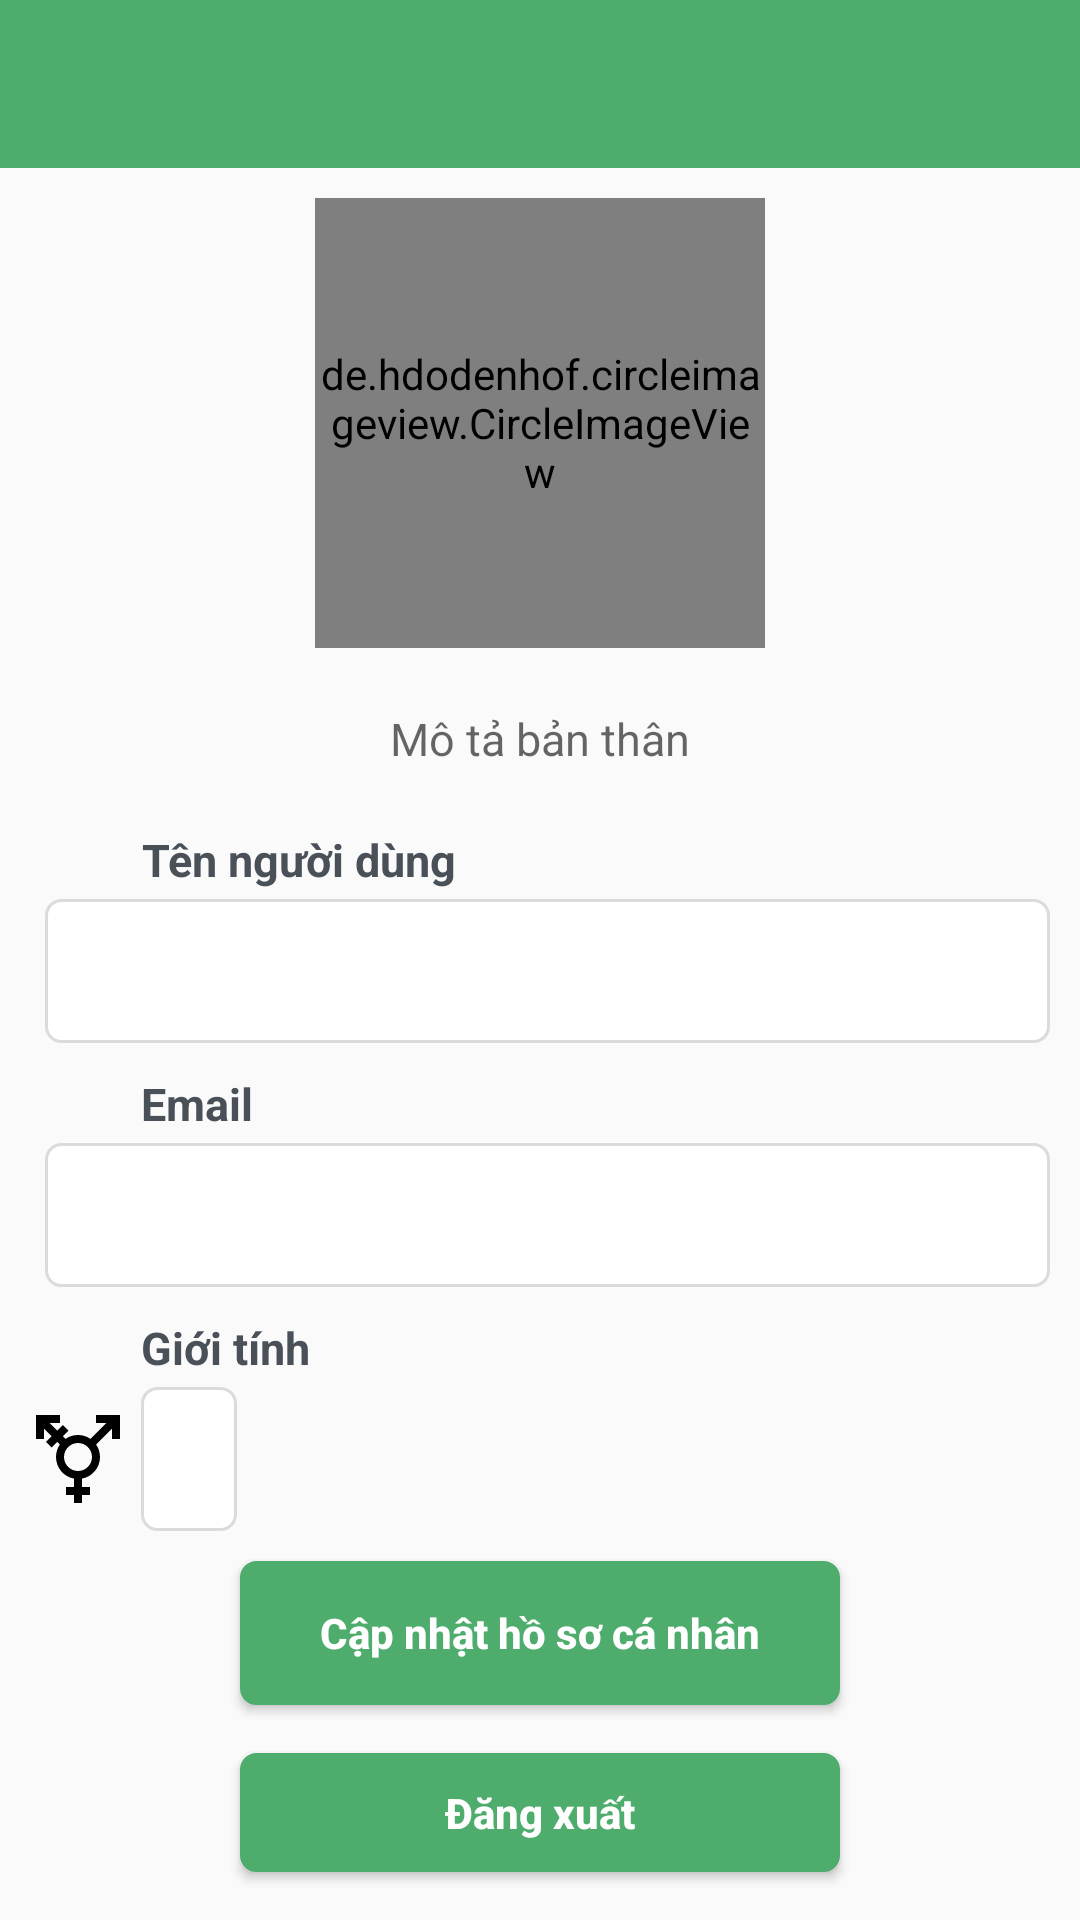

Here is an Android app screen rendered from its layout file. Give the layout XML and the strings, colors and styles it references.
<!-- AndroidManifest.xml: application theme Theme.ChatApp -->
<!-- res/layout/activity_my_profile.xml -->
<?xml version="1.0" encoding="utf-8"?>
<LinearLayout xmlns:android="http://schemas.android.com/apk/res/android"
    xmlns:app="http://schemas.android.com/apk/res-auto"
    xmlns:tools="http://schemas.android.com/tools"
    android:layout_width="match_parent"
    android:layout_height="match_parent"
    android:orientation="vertical"
    tools:context=".View.MyProfile">

    <androidx.appcompat.widget.Toolbar
        android:layout_width="match_parent"
        android:layout_height="?attr/actionBarSize"
        android:background="@color/primary"
        android:theme="@style/AppTheme.Toolbar"
        android:id="@+id/toolbar_myProfile"/>

    <RelativeLayout
        android:layout_width="wrap_content"
        android:layout_height="wrap_content"
        android:layout_gravity="center_horizontal"
        android:layout_marginTop="10dp">

        <de.hdodenhof.circleimageview.CircleImageView
            android:id="@+id/civAvatar"
            android:layout_width="150dp"
            android:layout_height="150dp"
            android:src="@drawable/default_avatar" />

        <ImageButton
            android:id="@+id/btnUpdateAvatar"
            android:layout_width="36dp"
            android:layout_height="36dp"
            android:layout_alignEnd="@id/civAvatar"
            android:layout_alignBottom="@id/civAvatar"
            android:layout_marginEnd="20dp"
            android:background="@drawable/frame_circle"
            android:src="@drawable/icon_camera"
            android:contentDescription="@string/statusActivity" />
    </RelativeLayout>

    <TextView
        android:id="@+id/tvDescribe"
        android:layout_width="match_parent"
        android:layout_height="wrap_content"
        android:layout_marginHorizontal="60dp"
        android:layout_marginVertical="20dp"
        android:gravity="center"
        android:hint="@string/describe_yourself"
        android:textSize="15sp"
        android:textColor="@color/black"/>

    <LinearLayout
        android:layout_width="match_parent"
        android:layout_height="wrap_content"
        android:layout_marginHorizontal="10dp"
        android:layout_marginBottom="10dp"
        android:orientation="vertical">

        <TextView
            android:layout_width="wrap_content"
            android:layout_height="wrap_content"
            android:layout_marginStart="37dp"
            android:layout_marginBottom="3dp"
            android:gravity="center"
            android:text="@string/username"
            android:textColor="@color/gunmetal"
            android:textSize="15sp"
            android:textStyle="bold" />


        <LinearLayout
            android:layout_width="match_parent"
            android:layout_height="wrap_content"
            android:orientation="horizontal">

            <ImageView
                android:layout_width="wrap_content"
                android:layout_height="wrap_content"
                android:layout_gravity="center_vertical"
                android:layout_marginEnd="5dp"
                android:src="@drawable/icon_username" />

            <TextView
                android:id="@+id/tvUserName"
                android:layout_width="match_parent"
                android:layout_height="48dp"
                android:background="@drawable/frame_inputdata"
                android:gravity="center_vertical"
                android:textColor="@color/slateBlue"
                android:textSize="15sp" />
        </LinearLayout>
    </LinearLayout>

    <LinearLayout
        android:layout_width="match_parent"
        android:layout_height="wrap_content"
        android:layout_marginHorizontal="10dp"
        android:layout_marginBottom="10dp"
        android:orientation="vertical">

        <TextView
            android:layout_width="wrap_content"
            android:layout_height="wrap_content"
            android:layout_marginStart="37dp"
            android:layout_marginBottom="3dp"
            android:gravity="center"
            android:text="@string/email"
            android:textColor="@color/gunmetal"
            android:textSize="15sp"
            android:textStyle="bold"/>


        <LinearLayout
            android:layout_width="match_parent"
            android:layout_height="wrap_content"
            android:orientation="horizontal">

            <ImageView
                android:layout_width="wrap_content"
                android:layout_height="wrap_content"
                android:layout_gravity="center_vertical"
                android:layout_marginEnd="5dp"
                android:src="@drawable/icon_email" />

            <TextView
                android:id="@+id/tvEmail"
                android:layout_width="match_parent"
                android:layout_height="48dp"
                android:background="@drawable/frame_inputdata"
                android:gravity="center_vertical"
                android:textColor="@color/slateBlue"
                android:textSize="15sp"
                />
        </LinearLayout>
    </LinearLayout>

    <LinearLayout
        android:layout_width="match_parent"
        android:layout_height="wrap_content"
        android:layout_marginHorizontal="10dp"
        android:layout_marginBottom="10dp"
        android:orientation="vertical">

        <TextView
            android:layout_width="wrap_content"
            android:layout_height="wrap_content"
            android:layout_marginStart="37dp"
            android:layout_marginBottom="3dp"
            android:gravity="center"
            android:text="@string/gender"
            android:textColor="@color/gunmetal"
            android:textSize="15sp"
            android:textStyle="bold" />


        <LinearLayout
            android:layout_width="match_parent"
            android:layout_height="wrap_content"
            android:orientation="horizontal">

            <ImageView
                android:layout_width="wrap_content"
                android:layout_height="wrap_content"
                android:layout_gravity="center_vertical"
                android:layout_marginEnd="5dp"
                android:src="@drawable/icon_gender" />

            <TextView
                android:id="@+id/tvGender"
                android:layout_width="wrap_content"
                android:layout_height="48dp"
                android:background="@drawable/frame_inputdata"
                android:gravity="center_vertical"
                android:textColor="@color/slateBlue"
                android:textSize="15sp" />
        </LinearLayout>
    </LinearLayout>

    <Button
        android:id="@+id/btnUpdateProfile"
        android:layout_width="match_parent"
        android:layout_height="wrap_content"
        android:layout_gravity="center"
        android:layout_marginHorizontal="80dp"
        android:layout_marginBottom="16dp"
        android:background="@drawable/background_button"
        android:text="@string/updateProfile"
        android:textAllCaps="false"
        android:textColor="@color/white"
        android:textStyle="bold"
         />

    <Button
        android:id="@+id/btnLogOut"
        android:layout_width="match_parent"
        android:layout_height="wrap_content"
        android:layout_gravity="center"
        android:layout_marginHorizontal="80dp"
        android:layout_marginBottom="16dp"
        android:background="@drawable/background_button"
        android:text="@string/logout"
        android:textAllCaps="false"
        android:textColor="@color/white"
        android:textStyle="bold"
         />
    <Button
        android:id="@+id/btnDeleteAccout"
        android:layout_width="match_parent"
        android:layout_height="wrap_content"
        android:layout_gravity="center"
        android:layout_marginHorizontal="80dp"
        android:background="@drawable/background_button"
        android:text="@string/deleteAccount"
        android:textAllCaps="false"
        android:textColor="@color/white"
        android:textStyle="bold" />
</LinearLayout>
<!-- resources referenced by this layout -->
<resources>
  <color name="black">#FF000000</color>
  <color name="gunmetal">#495057</color>
  <color name="primary">#4EAC6D</color>
  <color name="slateBlue">#797C8C</color>
  <color name="white">#FFFFFFFF</color>
      //----------------------------------------//
  <!-- drawable background_button (drawable) -->
  <?xml version="1.0" encoding="utf-8"?>
  <shape android:shape="rectangle" xmlns:android="http://schemas.android.com/apk/res/android">
      <solid android:color="@color/primary"/>
      <corners android:radius="5dp"/>
      <padding android:top="8dp"
          android:bottom="8dp"
          android:left="16dp"
          android:right="16dp"/>
      <stroke android:width="1dp"
          android:color="@color/primary"/>
  </shape>
  <!-- drawable frame_inputdata (drawable) -->
  <?xml version="1.0" encoding="utf-8"?>
  <shape xmlns:android="http://schemas.android.com/apk/res/android"
      android:shape="rectangle">
      <corners android:radius="5dp"/>
      <padding android:left="16dp"
          android:right="16dp"
          android:top="8dp"
          android:bottom="8dp"/>
      <solid android:color="@color/white"/>
      <stroke android:width="1dp"
          android:color="@color/pale_white"/>
  
  </shape>
  <!-- drawable icon_gender (drawable) -->
  <vector android:height="32dp" android:tint="#000000"
      android:viewportHeight="24" android:viewportWidth="24"
      android:width="32dp" xmlns:android="http://schemas.android.com/apk/res/android">
      <path android:fillColor="@android:color/white" android:pathData="M12,8c1.93,0 3.5,1.57 3.5,3.5S13.93,15 12,15s-3.5,-1.57 -3.5,-3.5S10.07,8 12,8zM16.53,8.38l3.97,-3.96V7h2V1h-6v2h2.58l-3.97,3.97C14.23,6.36 13.16,6 12,6c-1.16,0 -2.23,0.36 -3.11,0.97L8.24,6.32l1.41,-1.41L8.24,3.49L6.82,4.9L4.92,3H7.5V1h-6v6h2V4.42l1.91,1.9L3.99,7.74l1.41,1.41l1.41,-1.41l0.65,0.65C6.86,9.27 6.5,10.34 6.5,11.5c0,2.7 1.94,4.94 4.5,5.41L11,19H9v2h2v2h2v-2h2v-2h-2l0,-2.09c2.56,-0.47 4.5,-2.71 4.5,-5.41C17.5,10.34 17.14,9.27 16.53,8.38z"/>
  </vector>
  <string name="deleteAccount">Xóa tài khoản</string>
  <string name="describe_yourself">Mô tả bản thân</string>
  <string name="email">Email</string>
  <string name="gender">Giới tính</string>
  <string name="logout">Đăng xuất</string>
  <string name="statusActivity">Trạng thái hoạt động</string>
  <string name="updateProfile">Cập nhật hồ sơ cá nhân</string>
  <string name="username">Tên người dùng</string>
  <style name="AppTheme.Toolbar" parent="ThemeOverlay.MaterialComponents.Dark.ActionBar">
          <item name="android:textColorPrimary">@color/white</item>
          <item name="colorControlNormal">@color/white</item>
      </style>
  <style name="Theme.ChatApp" parent="Theme.AppCompat.DayNight.NoActionBar">
          
          <item name="colorPrimary">@color/primary</item>
          <item name="colorPrimaryVariant">@color/primary</item>
          <item name="colorOnPrimary">@color/white</item>
          
          <item name="colorSecondary">@color/teal_200</item>
          <item name="colorSecondaryVariant">@color/teal_700</item>
          <item name="colorOnSecondary">@color/black</item>
          
          <item name="android:statusBarColor">?attr/colorPrimaryVariant</item>
          
          <item name="actionOverflowButtonStyle">@style/MyOverflowButtonStyle</item>
      </style>
  <color name="pale_white">#DADBDD</color>
  <color name="teal_200">#FF03DAC5</color>
  <color name="teal_700">#FF018786</color>
  <style name="MyOverflowButtonStyle" parent="Widget.AppCompat.ActionButton.Overflow">
          <item name="android:tint">@android:color/white</item>
      </style>
</resources>
